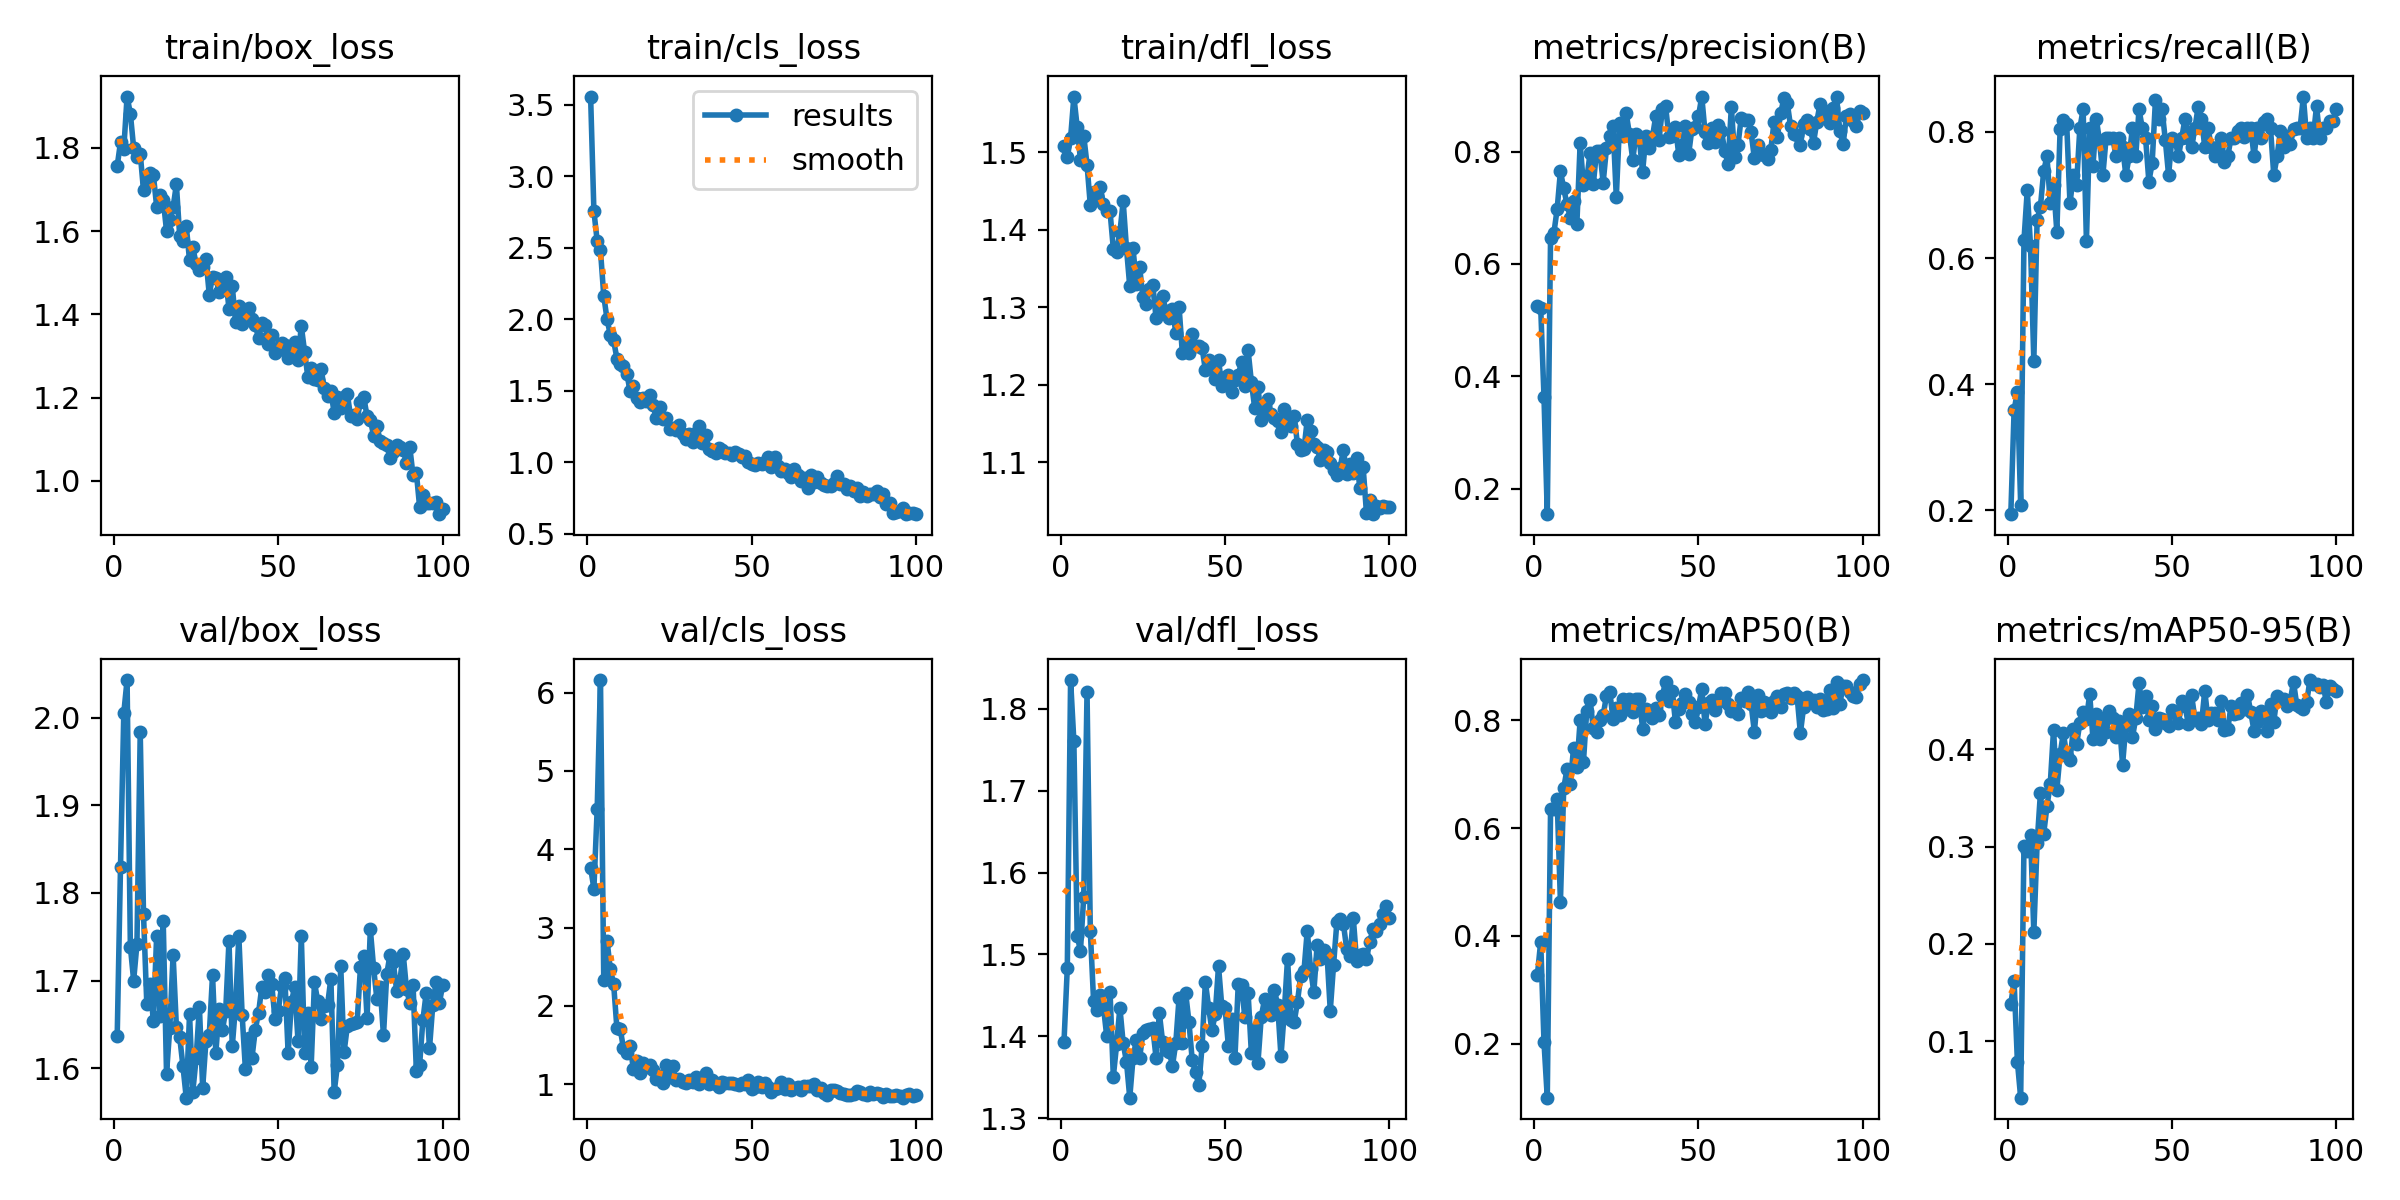

Values plotted in this chart, from the file beside it:
epoch, time, train/box_loss, train/cls_loss, train/dfl_loss, metrics/precision(B), metrics/recall(B), metrics/mAP50(B), metrics/mAP50-95(B), val/box_loss, val/cls_loss, val/dfl_loss, lr/pg0, lr/pg1, lr/pg2
1, 20.18, 1.756, 3.559, 1.508, 0.5257, 0.194, 0.328, 0.138, 1.637, 3.765, 1.394, 0.0006496, 0.0006496, 0.0006496
2, 33.14, 1.813, 2.757, 1.494, 0.5221, 0.3587, 0.3889, 0.1618, 1.83, 3.496, 1.484, 0.001303, 0.001303, 0.001303
3, 46.25, 1.798, 2.548, 1.518, 0.3633, 0.3881, 0.2029, 0.079, 2.005, 4.516, 1.835, 0.001944, 0.001944, 0.001944
4, 59.22, 1.923, 2.482, 1.572, 0.1546, 0.209, 0.09969, 0.04186, 2.043, 6.16, 1.76, 0.001941, 0.001941, 0.001941
5, 72.44, 1.882, 2.165, 1.533, 0.6466, 0.628, 0.6346, 0.3009, 1.739, 2.328, 1.523, 0.001921, 0.001921, 0.001921
6, 85.77, 1.8, 2, 1.49, 0.6547, 0.7074, 0.6353, 0.2956, 1.7, 2.829, 1.505, 0.001901, 0.001901, 0.001901
7, 98.96, 1.778, 1.891, 1.521, 0.6972, 0.6186, 0.6539, 0.3125, 1.742, 2.468, 1.571, 0.001881, 0.001881, 0.001881
8, 112.2, 1.786, 1.853, 1.484, 0.7647, 0.4367, 0.4635, 0.2119, 1.983, 2.28, 1.821, 0.001861, 0.001861, 0.001861
9, 125.3, 1.698, 1.726, 1.431, 0.7346, 0.6611, 0.6737, 0.3033, 1.775, 1.714, 1.529, 0.001842, 0.001842, 0.001842
10, 138.4, 1.717, 1.689, 1.448, 0.7059, 0.6808, 0.7094, 0.3549, 1.673, 1.706, 1.443, 0.001822, 0.001822, 0.001822
11, 151.6, 1.74, 1.674, 1.443, 0.6825, 0.7378, 0.6811, 0.3133, 1.697, 1.457, 1.432, 0.001802, 0.001802, 0.001802
12, 165, 1.735, 1.621, 1.455, 0.7121, 0.7612, 0.7492, 0.3417, 1.654, 1.401, 1.45, 0.001782, 0.001782, 0.001782
13, 178.1, 1.659, 1.501, 1.433, 0.6707, 0.6866, 0.7138, 0.3645, 1.751, 1.491, 1.436, 0.001762, 0.001762, 0.001762
14, 191.4, 1.687, 1.532, 1.424, 0.8144, 0.7164, 0.7998, 0.4205, 1.66, 1.2, 1.4, 0.001743, 0.001743, 0.001743
15, 204.2, 1.675, 1.447, 1.423, 0.7403, 0.6418, 0.7225, 0.3587, 1.767, 1.301, 1.455, 0.001723, 0.001723, 0.001723
16, 216.7, 1.601, 1.422, 1.375, 0.7496, 0.8043, 0.817, 0.3953, 1.594, 1.147, 1.351, 0.001703, 0.001703, 0.001703
17, 229.4, 1.626, 1.45, 1.372, 0.7969, 0.8197, 0.838, 0.4172, 1.646, 1.276, 1.39, 0.001683, 0.001683, 0.001683
18, 242.2, 1.657, 1.426, 1.397, 0.7414, 0.8129, 0.7849, 0.3931, 1.73, 1.216, 1.435, 0.001663, 0.001663, 0.001663
19, 255.5, 1.712, 1.471, 1.436, 0.801, 0.6866, 0.7777, 0.3889, 1.647, 1.239, 1.391, 0.001644, 0.001644, 0.001644
20, 268.9, 1.588, 1.399, 1.376, 0.8001, 0.7313, 0.8007, 0.4208, 1.636, 1.181, 1.369, 0.001624, 0.001624, 0.001624
21, 282, 1.575, 1.308, 1.327, 0.7446, 0.7164, 0.809, 0.4052, 1.602, 1.07, 1.325, 0.001604, 0.001604, 0.001604
22, 295.3, 1.613, 1.389, 1.376, 0.8054, 0.806, 0.8454, 0.4273, 1.566, 1.104, 1.374, 0.001584, 0.001584, 0.001584
23, 308.6, 1.529, 1.304, 1.33, 0.827, 0.8358, 0.8532, 0.439, 1.662, 1.009, 1.396, 0.001564, 0.001564, 0.001564
24, 321.8, 1.561, 1.307, 1.352, 0.8461, 0.6269, 0.8032, 0.4313, 1.573, 1.239, 1.374, 0.001545, 0.001545, 0.001545
25, 335.3, 1.521, 1.232, 1.313, 0.7188, 0.806, 0.8236, 0.4569, 1.611, 1.094, 1.404, 0.001525, 0.001525, 0.001525
26, 348.9, 1.507, 1.237, 1.305, 0.8516, 0.7463, 0.8103, 0.4103, 1.67, 1.23, 1.408, 0.001505, 0.001505, 0.001505
27, 362.1, 1.515, 1.227, 1.324, 0.8284, 0.8209, 0.8403, 0.4361, 1.578, 1.056, 1.409, 0.001485, 0.001485, 0.001485
28, 375.1, 1.533, 1.262, 1.329, 0.868, 0.7849, 0.8215, 0.4105, 1.631, 1.061, 1.41, 0.001465, 0.001465, 0.001465
29, 388.3, 1.447, 1.199, 1.286, 0.8309, 0.7313, 0.8387, 0.4301, 1.638, 1.03, 1.374, 0.001446, 0.001446, 0.001446
30, 401.1, 1.49, 1.16, 1.306, 0.7853, 0.791, 0.8152, 0.4175, 1.706, 1.02, 1.428, 0.001426, 0.001426, 0.001426
31, 413.6, 1.487, 1.196, 1.315, 0.8313, 0.791, 0.8391, 0.4392, 1.618, 1.047, 1.393, 0.001406, 0.001406, 0.001406
32, 426.3, 1.454, 1.145, 1.295, 0.8226, 0.791, 0.8398, 0.4321, 1.668, 1.029, 1.383, 0.001386, 0.001386, 0.001386
33, 439.1, 1.477, 1.202, 1.286, 0.7638, 0.7612, 0.7845, 0.4128, 1.644, 1.091, 1.381, 0.001366, 0.001366, 0.001366
34, 452, 1.491, 1.252, 1.298, 0.8279, 0.7897, 0.8207, 0.4289, 1.665, 1.001, 1.364, 0.001347, 0.001347, 0.001347
35, 465.2, 1.413, 1.139, 1.267, 0.8062, 0.7761, 0.8134, 0.3845, 1.745, 1.078, 1.392, 0.001327, 0.001327, 0.001327
36, 478.4, 1.468, 1.191, 1.301, 0.8257, 0.7313, 0.8043, 0.4249, 1.625, 1.139, 1.447, 0.001307, 0.001307, 0.001307
37, 491.8, 1.381, 1.094, 1.24, 0.8631, 0.7612, 0.8234, 0.4364, 1.672, 1.005, 1.392, 0.001287, 0.001287, 0.001287
38, 505.1, 1.42, 1.082, 1.254, 0.8205, 0.806, 0.8097, 0.4124, 1.751, 1.048, 1.453, 0.001267, 0.001267, 0.001267
39, 518.3, 1.377, 1.065, 1.241, 0.8752, 0.7612, 0.8455, 0.4321, 1.661, 0.9997, 1.418, 0.001248, 0.001248, 0.001248
40, 531.7, 1.39, 1.099, 1.265, 0.8803, 0.8358, 0.8712, 0.4681, 1.599, 0.9617, 1.371, 0.001228, 0.001228, 0.001228
41, 544.7, 1.415, 1.083, 1.25, 0.8257, 0.806, 0.8357, 0.4436, 1.635, 1.026, 1.356, 0.001208, 0.001208, 0.001208
42, 557.9, 1.388, 1.065, 1.25, 0.828, 0.7904, 0.8539, 0.4553, 1.612, 1.012, 1.34, 0.001188, 0.001188, 0.001188
43, 571, 1.375, 1.066, 1.248, 0.843, 0.7212, 0.7967, 0.4303, 1.644, 1.019, 1.388, 0.001168, 0.001168, 0.001168
44, 583.9, 1.342, 1.054, 1.219, 0.7946, 0.7507, 0.8203, 0.445, 1.663, 1.01, 1.467, 0.001149, 0.001149, 0.001149
45, 598.2, 1.379, 1.074, 1.232, 0.8114, 0.8508, 0.8327, 0.4208, 1.693, 0.9963, 1.435, 0.001129, 0.001129, 0.001129
46, 610.8, 1.374, 1.062, 1.222, 0.8461, 0.8205, 0.8491, 0.4323, 1.687, 0.9843, 1.407, 0.001109, 0.001109, 0.001109
47, 623.5, 1.328, 1.036, 1.207, 0.7948, 0.8358, 0.8345, 0.4313, 1.706, 1.018, 1.427, 0.001089, 0.001089, 0.001089
48, 635.9, 1.351, 1.044, 1.232, 0.8406, 0.7873, 0.8114, 0.4273, 1.696, 1.006, 1.486, 0.001069, 0.001069, 0.001069
49, 648.9, 1.307, 0.9993, 1.199, 0.8433, 0.7313, 0.7963, 0.4242, 1.656, 1.058, 1.437, 0.00105, 0.00105, 0.00105
50, 662.1, 1.314, 0.9892, 1.21, 0.8628, 0.791, 0.8253, 0.4406, 1.666, 0.9324, 1.434, 0.00103, 0.00103, 0.00103
51, 675.6, 1.332, 0.9778, 1.213, 0.8978, 0.7868, 0.8574, 0.438, 1.694, 0.9673, 1.389, 0.00101, 0.00101, 0.00101
52, 688.8, 1.326, 0.9941, 1.19, 0.8339, 0.7612, 0.7925, 0.427, 1.703, 1.03, 1.421, 0.0009902, 0.0009902, 0.0009902
53, 702.2, 1.294, 0.9894, 1.206, 0.8153, 0.791, 0.8322, 0.4494, 1.617, 0.9635, 1.374, 0.0009704, 0.0009704, 0.0009704
54, 715.4, 1.318, 1.002, 1.212, 0.8424, 0.8209, 0.8378, 0.4446, 1.676, 1.012, 1.464, 0.0009506, 0.0009506, 0.0009506
55, 728.7, 1.333, 1.037, 1.229, 0.8172, 0.791, 0.8199, 0.4262, 1.693, 0.9695, 1.462, 0.0009308, 0.0009308, 0.0009308
56, 742.1, 1.29, 0.9663, 1.199, 0.8465, 0.7761, 0.8346, 0.4557, 1.631, 0.8979, 1.424, 0.000911, 0.000911, 0.000911
57, 755.1, 1.372, 1.039, 1.244, 0.8361, 0.806, 0.8502, 0.4314, 1.751, 0.9336, 1.453, 0.0008912, 0.0008912, 0.0008912
58, 768.3, 1.31, 0.9745, 1.203, 0.8008, 0.8399, 0.8507, 0.4319, 1.618, 0.9503, 1.379, 0.0008714, 0.0008714, 0.0008714
59, 781.9, 1.25, 0.9419, 1.17, 0.7777, 0.8209, 0.8297, 0.4265, 1.663, 1.03, 1.409, 0.0008516, 0.0008516, 0.0008516
60, 794.4, 1.271, 0.9534, 1.197, 0.8792, 0.7761, 0.8175, 0.4604, 1.602, 0.9368, 1.368, 0.0008318, 0.0008318, 0.0008318
... 40 more rows
